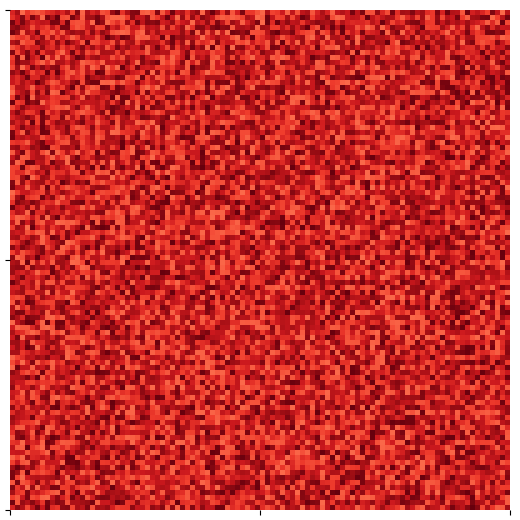

The matplotlib source for this figure:
"""
Visualize a given region of HiC contact map or compare two contact maps.
"""
import numpy as np
import scipy.sparse as sp
import matplotlib.pyplot as plt
import seaborn as sns


def visualize_HiC_triangle(HiC, output, fig_size=(12, 6.5),
                           vmin=0, vmax=None, cmap='Reds', colorbar=True,
                           colorbar_orientation='vertical',
                           x_ticks=None, fontsize=24):
    """
        Visualize matched HiC and epigenetic signals in one figure
        Args:
            HiC (numpy.array): Hi-C contact map, only upper triangle is used.
            output (str): the output path. Must in a proper format (e.g., 'png', 'pdf', 'svg', ...).
            fig_size (tuple): (width, height). Default: (12, 8)
            vmin (float): min value of the colormap. Default: 0
            vmax (float): max value of the colormap. Will use the max value in Hi-C data if not specified.
            cmap (str or plt.cm): which colormap to use. Default: 'Reds'
            colorbar (bool): whether to add colorbar for the heatmap. Default: True
            colorbar_orientation (str): "horizontal" or "vertical". Default: "vertical"
            x_ticks (list): a list of strings. Will be added at the bottom. THE FIRST TICK WILL BE AT THE START OF THE SIGNAL, THE LAST TICK WILL BE AT THE END.
            fontsize (int): font size. Default: 24

        No return. Save a figure only.
        """
    if isinstance(HiC, sp.csr_matrix):
        HiC = HiC.toarray()

    N = len(HiC)
    coordinate = np.array([[[(x + y) / 2, y - x] for y in range(N + 1)] for x in range(N + 1)])
    X, Y = coordinate[:, :, 0], coordinate[:, :, 1]
    vmax = vmax if vmax is not None else np.max(HiC)

    fig, ax = plt.subplots(figsize=fig_size)
    im = plt.pcolormesh(X, Y, HiC, vmin=vmin, vmax=vmax, cmap=cmap)
    # plt.axis('off')
    plt.yticks([], [])
    ax.spines['right'].set_visible(False)
    ax.spines['top'].set_visible(False)
    ax.spines['left'].set_visible(False)
    if x_ticks:
        tick_pos = np.linspace(0, N, len(x_ticks))
        ax.set_xticks(tick_pos)
        ax.set_xticklabels(x_ticks, fontsize=fontsize)
    else:
        ax.spines['bottom'].set_visible(False)

    plt.ylim([0, N])
    plt.xlim([0, N])

    if colorbar:
        if colorbar_orientation == 'horizontal':
            _left, _width, _bottom, _height = 0.7, 0.25, 0.75, 0.03
        elif colorbar_orientation == 'vertical':
            _left, _width, _bottom, _height = 0.9, 0.02, 0.3, 0.5
        else:
            raise ValueError('Wrong orientation!')
        cbar = plt.colorbar(im, cax=fig.add_axes([_left, _bottom, _width, _height]),
                            orientation=colorbar_orientation)
        cbar.ax.tick_params(labelsize=fontsize)
        cbar.outline.set_visible(False)

    plt.savefig(output)
    # plt.show()


def visualize_HiC_square(HiC, output, fig_size=(12, 6.5),
                         vmin=0, vmax=None, cmap='Reds', colorbar=True,
                         x_ticks=None, fontsize=24):
    """
        Visualize matched HiC and epigenetic signals in one figure
        Args:
            HiC (numpy.array): Hi-C contact map, only upper triangle is used.
            output (str): the output path. Must in a proper format (e.g., 'png', 'pdf', 'svg', ...).
            fig_size (tuple): (width, height). Default: (12, 8)
            vmin (float): min value of the colormap. Default: 0
            vmax (float): max value of the colormap. Will use the max value in Hi-C data if not specified.
            cmap (str or plt.cm): which colormap to use. Default: 'Reds'
            colorbar (bool): whether to add colorbar for the heatmap. Default: True
            x_ticks (list): a list of strings. Will be added at the bottom. THE FIRST TICK WILL BE AT THE START OF THE SIGNAL, THE LAST TICK WILL BE AT THE END.
            fontsize (int): font size. Default: 24

        No return. Save a figure only.
        """
    if isinstance(HiC, sp.csr_matrix):
        HiC = HiC.toarray()

    N = len(HiC)
    vmax = vmax if vmax is not None else np.max(HiC)

    plt.subplots(figsize=fig_size)
    if x_ticks:
        g = sns.heatmap(HiC, vmin=0, vmax=vmax, cmap='Reds', square=True,
                        xticklabels=x_ticks, yticklabels=x_ticks, cbar=colorbar)
        tick_pos = np.linspace(0, N, len(x_ticks))
        g.set_xticks(tick_pos)
        g.set_xticklabels(g.get_xmajorticklabels(), fontsize=fontsize, rotation=0)
        g.set_yticks(tick_pos)
        g.set_yticklabels(g.get_ymajorticklabels(), fontsize=fontsize)
    else:
        g = sns.heatmap(HiC, vmin=0, vmax=vmax, cmap='Reds', square=True, cbar=colorbar)
        g.set_xticks([])
        g.set_yticks([])
    plt.savefig(output)
    # plt.show()


if __name__ == '__main__':
    np.random.seed(1)
    hic = np.random.random((100, 100)) + 1
    hic = sp.csr_matrix(hic)
    visualize_HiC_square(hic, 'test.png', x_ticks=['1', '3', '5'], colorbar=False)


